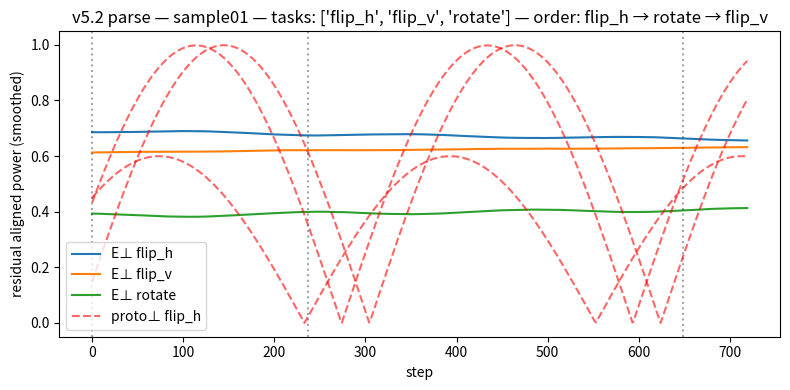
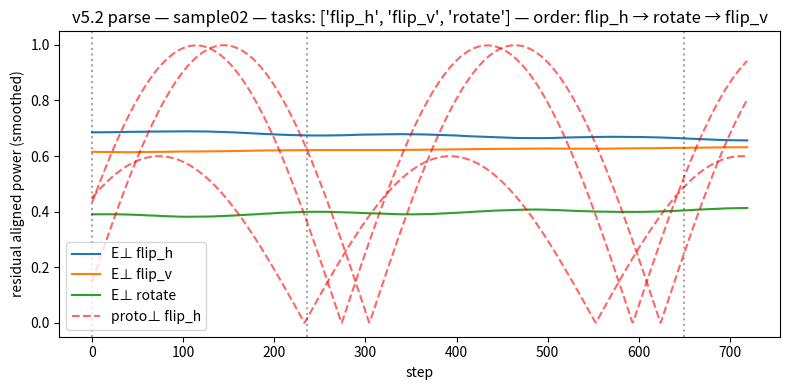
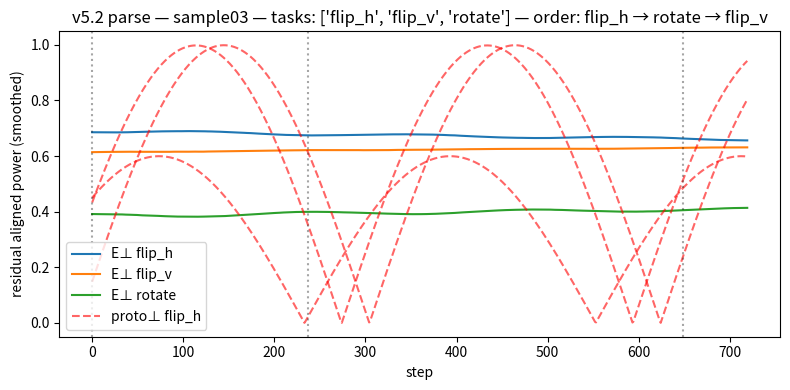
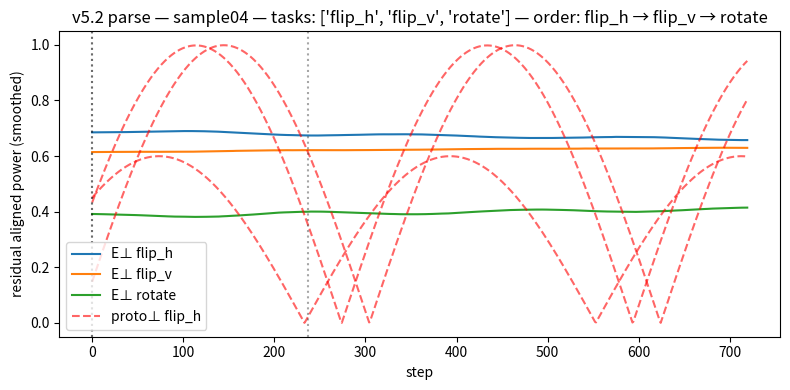
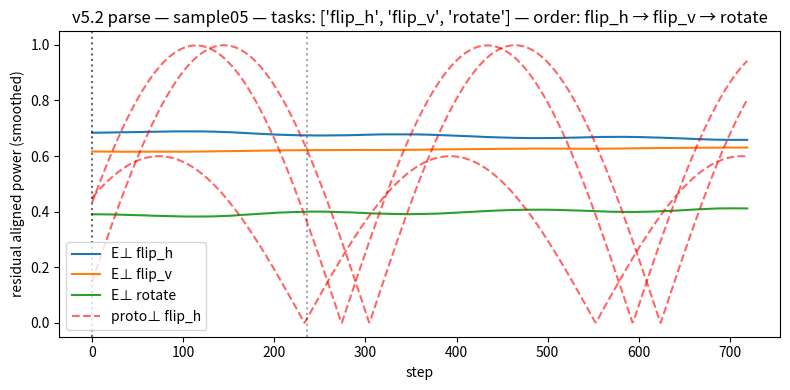
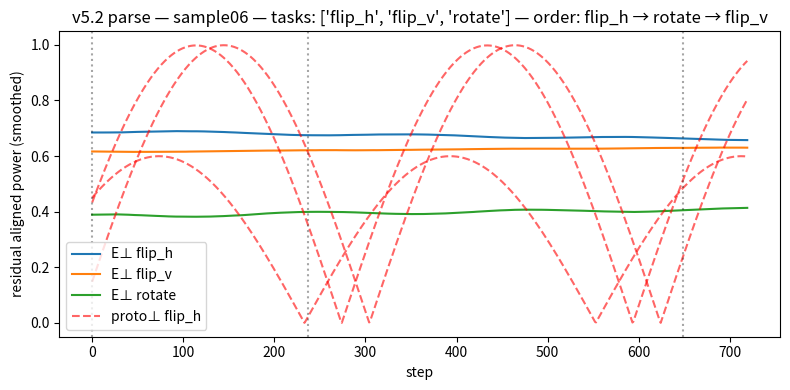

Source code (Python) for these figures, in order:
#!/usr/bin/env python3
"""
arc_task_parser_geodesic_v5p2_multitask.py

Adds --order_by flag (mf|peak). Default is 'mf' which orders tasks by
matched‑filter lag computed on the *raw (non-normalized)* residual energy.
Also updates the plot to draw vertical markers at the MF peaks when used.

Drop-in notes:
- Replace `demo_prepare_latents()` with your real geodesic run producing
  E_perp_all: [T, K] residual channel magnitudes per step (before any per-step
  normalization). K must equal len(CONCEPTS).
- Replace `build_prototypes(T)` with channel-specific prototypes for your fields
  if you have them; otherwise keep the defaults.

Outputs one plot per sample under ./plots_v5p2/ and logs the inferred tasks,
order, and naive concurrency hints.
"""
from __future__ import annotations
import argparse, os, math
from dataclasses import dataclass
from typing import List, Dict, Tuple
import numpy as np
import matplotlib.pyplot as plt

# --------------------- helpers ---------------------
def smooth_ma(x: np.ndarray, win: int) -> np.ndarray:
    if win <= 1: return x
    if x.ndim == 1:
        xpad = np.pad(x, (win, win), mode='edge')
        k = np.ones(2 * win + 1) / (2 * win + 1)
        return np.convolve(xpad, k, mode='same')[win:-win]
    else:
        # apply per column
        return np.stack([smooth_ma(x[:, i], win) for i in range(x.shape[1])], axis=1)

def norm_per_step(X: np.ndarray, eps: float = 1e-8) -> np.ndarray:
    # L2 normalize each time step vector across channels (keeps relative channel composition)
    denom = np.linalg.norm(X, axis=1, keepdims=True) + eps
    return X / denom

def zscore(vec: np.ndarray, eps: float = 1e-8) -> np.ndarray:
    v = vec - vec.mean()
    s = vec.std() + eps
    return v / s

def ncc_full(a: np.ndarray, b: np.ndarray) -> np.ndarray:
    """Zero-mean, unit-variance normalized cross-correlation, full mode."""
    a0 = zscore(a)
    b0 = zscore(b)
    return np.correlate(a0, b0, mode='full')

# --------------------- prototypes ---------------------
CONCEPTS = ["flip_h", "flip_v", "rotate"]

def build_prototypes(T: int) -> Dict[int, np.ndarray]:
    """Simple wavy envelopes for demo. Replace with learned/exclusive traces if available."""
    t = np.linspace(0, 2.5 * math.pi, T)
    protos = {
        0: np.abs(np.sin(t * 0.9 + 0.15)),   # flip_h
        1: np.abs(np.sin(t * 0.9 + 0.45)),   # flip_v (phase shift)
        2: np.abs(np.sin(t * 0.9 + 0.85)) * 0.6,  # rotate, lower weight
    }
    # Keep all nonnegative
    return {k: (v - v.min()) for k, v in protos.items()}

# --------------------- parsing core ---------------------
@dataclass
class ParseResult:
    tasks: List[str]
    order: List[str]
    concurrency: List[Tuple[str, str]]
    areas_frac: np.ndarray  # [K]
    corr_peak: np.ndarray   # [K]
    mf_peaks: Dict[int, int]


def parse_multitask(
    E_perp_all: np.ndarray,               # [T, K] raw residual magnitudes per channel
    names: List[str],
    order_by: str = "mf",                # 'mf' or 'peak'
    smooth_win: int = 31,
    present_area_frac: float = 0.15,      # min fraction of total area to count as present
    present_mf_thresh: float = 0.05,      # min peak NCC on normalized traces
    overlap_slack: int = 25,
    out_plot: str | None = None,
) -> ParseResult:
    T, K = E_perp_all.shape
    assert K == len(names)

    # Presence channelization on per-step normalized energies
    S_norm = smooth_ma(norm_per_step(np.abs(E_perp_all)), smooth_win)  # [T,K]

    # Areas per channel
    area = S_norm.sum(axis=0)
    areas_frac = area / (area.sum() + 1e-8)

    # Prototypes (normalized for NCC on normalized signals)
    protos = build_prototypes(T)
    corr_peak = np.zeros(K)
    for k in range(K):
        c = ncc_full(S_norm[:, k], protos[k])
        corr_peak[k] = float(np.max(c) / (len(S_norm[:, k])))  # scale invariance across T

    # Presence: keep channels by area and mild NCC gate (helpful when protos differ)
    keep_idx = [k for k in range(K) if areas_frac[k] >= present_area_frac and corr_peak[k] >= present_mf_thresh]
    if not keep_idx:
        # Fall back: take top-1 by area
        keep_idx = [int(np.argmax(areas_frac))]

    # --- Ordering ---
    mf_peaks: Dict[int, int] = {}
    if order_by == "mf":
        # Use RAW magnitudes (smoothed) to preserve temporal structure
        S_raw = smooth_ma(np.abs(E_perp_all), smooth_win)
        for k in keep_idx:
            c = ncc_full(S_raw[:, k], protos[k])
            lag = int(np.argmax(c) - (len(protos[k]) - 1))
            # anchor to prototype internal peak
            p_peak = int(np.argmax(protos[k]))
            idx = max(0, min(T - 1, lag + p_peak))
            mf_peaks[k] = idx
        order_idx = sorted(keep_idx, key=lambda kk: mf_peaks[kk])
    elif order_by == "peak":
        peaks = {k: int(np.argmax(S_norm[:, k])) for k in keep_idx}
        mf_peaks = peaks
        order_idx = sorted(keep_idx, key=lambda kk: peaks[kk])
    else:
        raise ValueError("order_by must be 'mf' or 'peak'")

    tasks = [names[k] for k in keep_idx]
    order = [names[k] for k in order_idx]

    # --- Concurrency (naive): overlapping half-max windows in S_norm ---
    def halfmax_window(sig: np.ndarray, center: int) -> Tuple[int, int]:
        hm = 0.5 * sig.max()
        i = center
        L = i
        while L > 0 and sig[L] > hm:
            L -= 1
        R = i
        while R < len(sig) - 1 and sig[R] > hm:
            R += 1
        return L, R

    concurrency: List[Tuple[str, str]] = []
    for a, b in zip(order_idx, order_idx[1:]):
        La, Ra = halfmax_window(S_norm[:, a], mf_peaks[a])
        Lb, Rb = halfmax_window(S_norm[:, b], mf_peaks[b])
        overlap = (min(Ra, Rb) - max(La, Lb))
        if overlap > overlap_slack:
            concurrency.append((names[a], names[b]))

    # --- Plot ---
    if out_plot:
        os.makedirs(os.path.dirname(out_plot), exist_ok=True)
        fig, ax = plt.subplots(1, 1, figsize=(8, 4))
        for k, color in zip(range(K), [None, None, None]):
            ax.plot(S_norm[:, k], label=f"E⊥ {names[k]}")
        # prototype over the selected channels only (for readability)
        for k in keep_idx:
            ax.plot(build_prototypes(T)[k], "r--", alpha=0.6, label=f"proto⊥ {names[k]}" if k == keep_idx[0] else None)
        for k in keep_idx:
            ax.axvline(mf_peaks[k], color='k', linestyle=':', alpha=0.35)
        ax.set_title(f"v5.2 parse — {os.path.basename(out_plot).split('.')[0]} — tasks: {tasks} — order: {' → '.join(order)}")
        ax.set_xlabel("step"); ax.set_ylabel("residual aligned power (smoothed)")
        ax.legend(); fig.tight_layout(); fig.savefig(out_plot); plt.close(fig)

    return ParseResult(tasks, order, concurrency, areas_frac, corr_peak, mf_peaks)

# --------------------- demo wiring ---------------------

def demo_prepare_latents(T: int = 720, K: int = 3, seed: int = 0) -> np.ndarray:
    """Toy residual magnitudes with channel preferences that drift.
    Replace with your real E_perp_all from the geodesic run.
    """
    rng = np.random.default_rng(seed)
    t = np.linspace(0, 1.0, T)
    base = np.stack([
        0.9 + 0.2 * t,         # flip_h growth
        0.8 + 0.25 * t,        # flip_v growth
        0.5 + 0.18 * t,        # rotate growth
    ], axis=1)
    # add tiny wiggles and noise
    wig = 0.02 * np.sin(2 * math.pi * (t * 3)[:, None] + np.array([0.2, 0.6, 1.0])[None, :])
    E = np.abs(base + wig + 0.005 * rng.standard_normal((T, K)))
    return E

# --------------------- CLI ---------------------

def main():
    ap = argparse.ArgumentParser()
    ap.add_argument("--samples", type=int, default=6)
    ap.add_argument("--order_by", type=str, default="mf", choices=["mf", "peak"])
    ap.add_argument("--smooth", type=int, default=31)
    ap.add_argument("--area_frac", type=float, default=0.15)
    ap.add_argument("--mf_thresh", type=float, default=0.05)
    ap.add_argument("--outdir", type=str, default="plots_v5p2")
    args = ap.parse_args()

    names = CONCEPTS
    for i in range(1, args.samples + 1):
        E = demo_prepare_latents(seed=41 + i)
        out_plot = os.path.join(args.outdir, f"sample{i:02d}.png")
        res = parse_multitask(
            E, names,
            order_by=args.order_by,
            smooth_win=args.smooth,
            present_area_frac=args.area_frac,
            present_mf_thresh=args.mf_thresh,
            out_plot=out_plot,
        )
        print(f"[{i:02d}] -> Tasks: {res.tasks} | Order: {' → '.join(res.order)} | Concurrency: {res.concurrency}")
        print(f"     areas⊥={np.round(res.areas_frac, 3).tolist()} corr_peak={np.round(res.corr_peak, 3).tolist()} plot={out_plot}")

if __name__ == "__main__":
    main()
